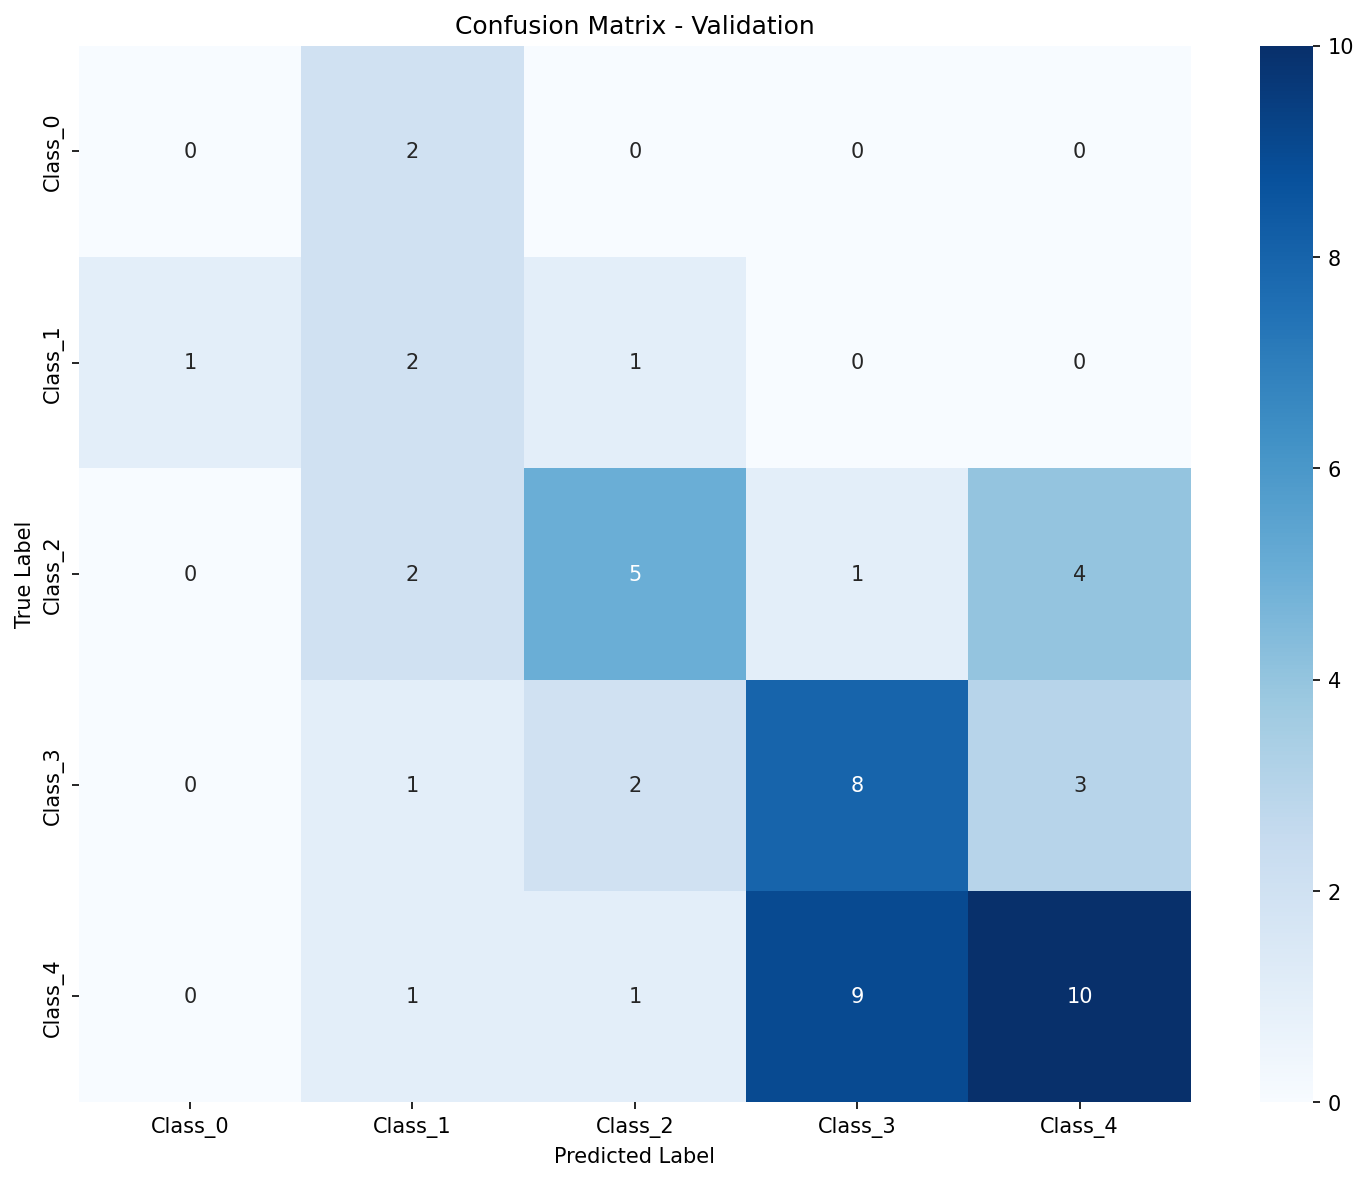

The file beside this chart, header and first rows:
, Pred_Class_0, Pred_Class_1, Pred_Class_2, Pred_Class_3, Pred_Class_4
True_Class_0, 0, 2, 0, 0, 0
True_Class_1, 1, 2, 1, 0, 0
True_Class_2, 0, 2, 5, 1, 4
True_Class_3, 0, 1, 2, 8, 3
True_Class_4, 0, 1, 1, 9, 10
